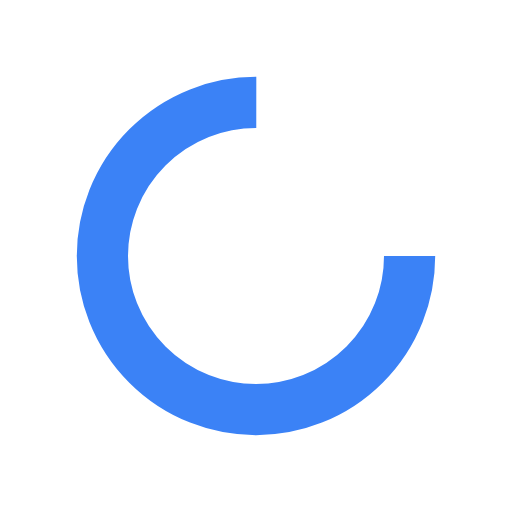
t = 0.00 s
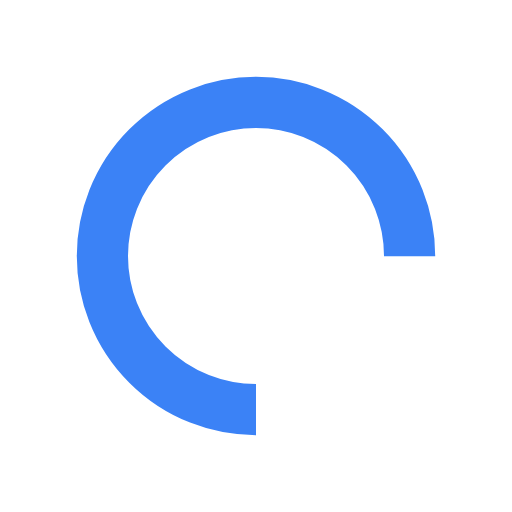
t = 0.25 s
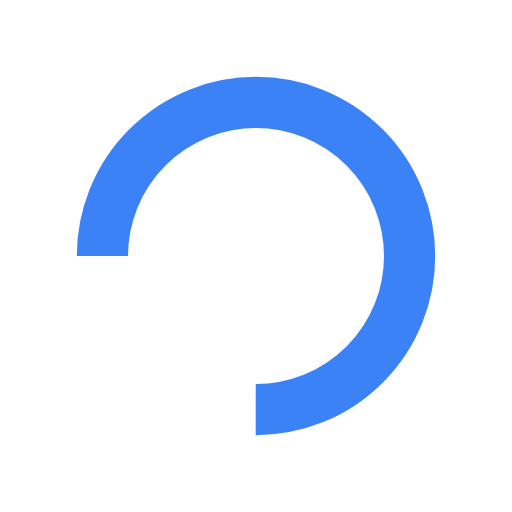
t = 0.50 s
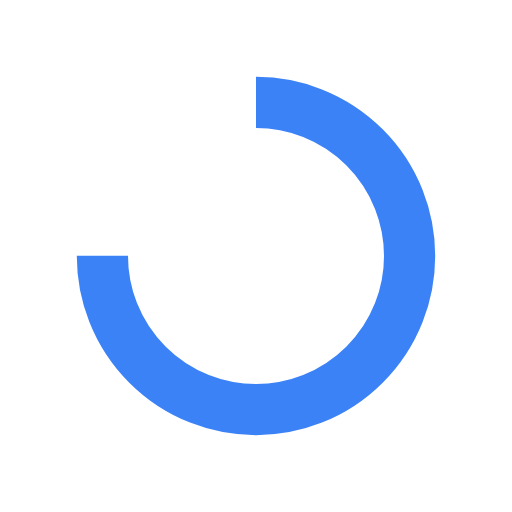
t = 0.75 s

The animated SVG that drew these frames (rendered in a browser with its animation timeline set to each time). Animation: 1 SMIL element (animateTransform=1); one cycle of 1.00 s, repeats indefinitely.

<svg xmlns="http://www.w3.org/2000/svg" viewBox="0 0 100 100" preserveAspectRatio="xMidYMid" width="200" height="200" style="shape-rendering: auto; display: block; background: transparent;" xmlns:xlink="http://www.w3.org/1999/xlink"><g><circle stroke-dasharray="141.37166941154067 49.12388980384689" r="30" stroke-width="10" stroke="#3b82f6" fill="none" cy="50" cx="50">
  <animateTransform keyTimes="0;1" values="0 50 50;360 50 50" dur="1s" repeatCount="indefinite" type="rotate" attributeName="transform"></animateTransform>
</circle><g></g></g><!-- [ldio] generated by https://loading.io --></svg>